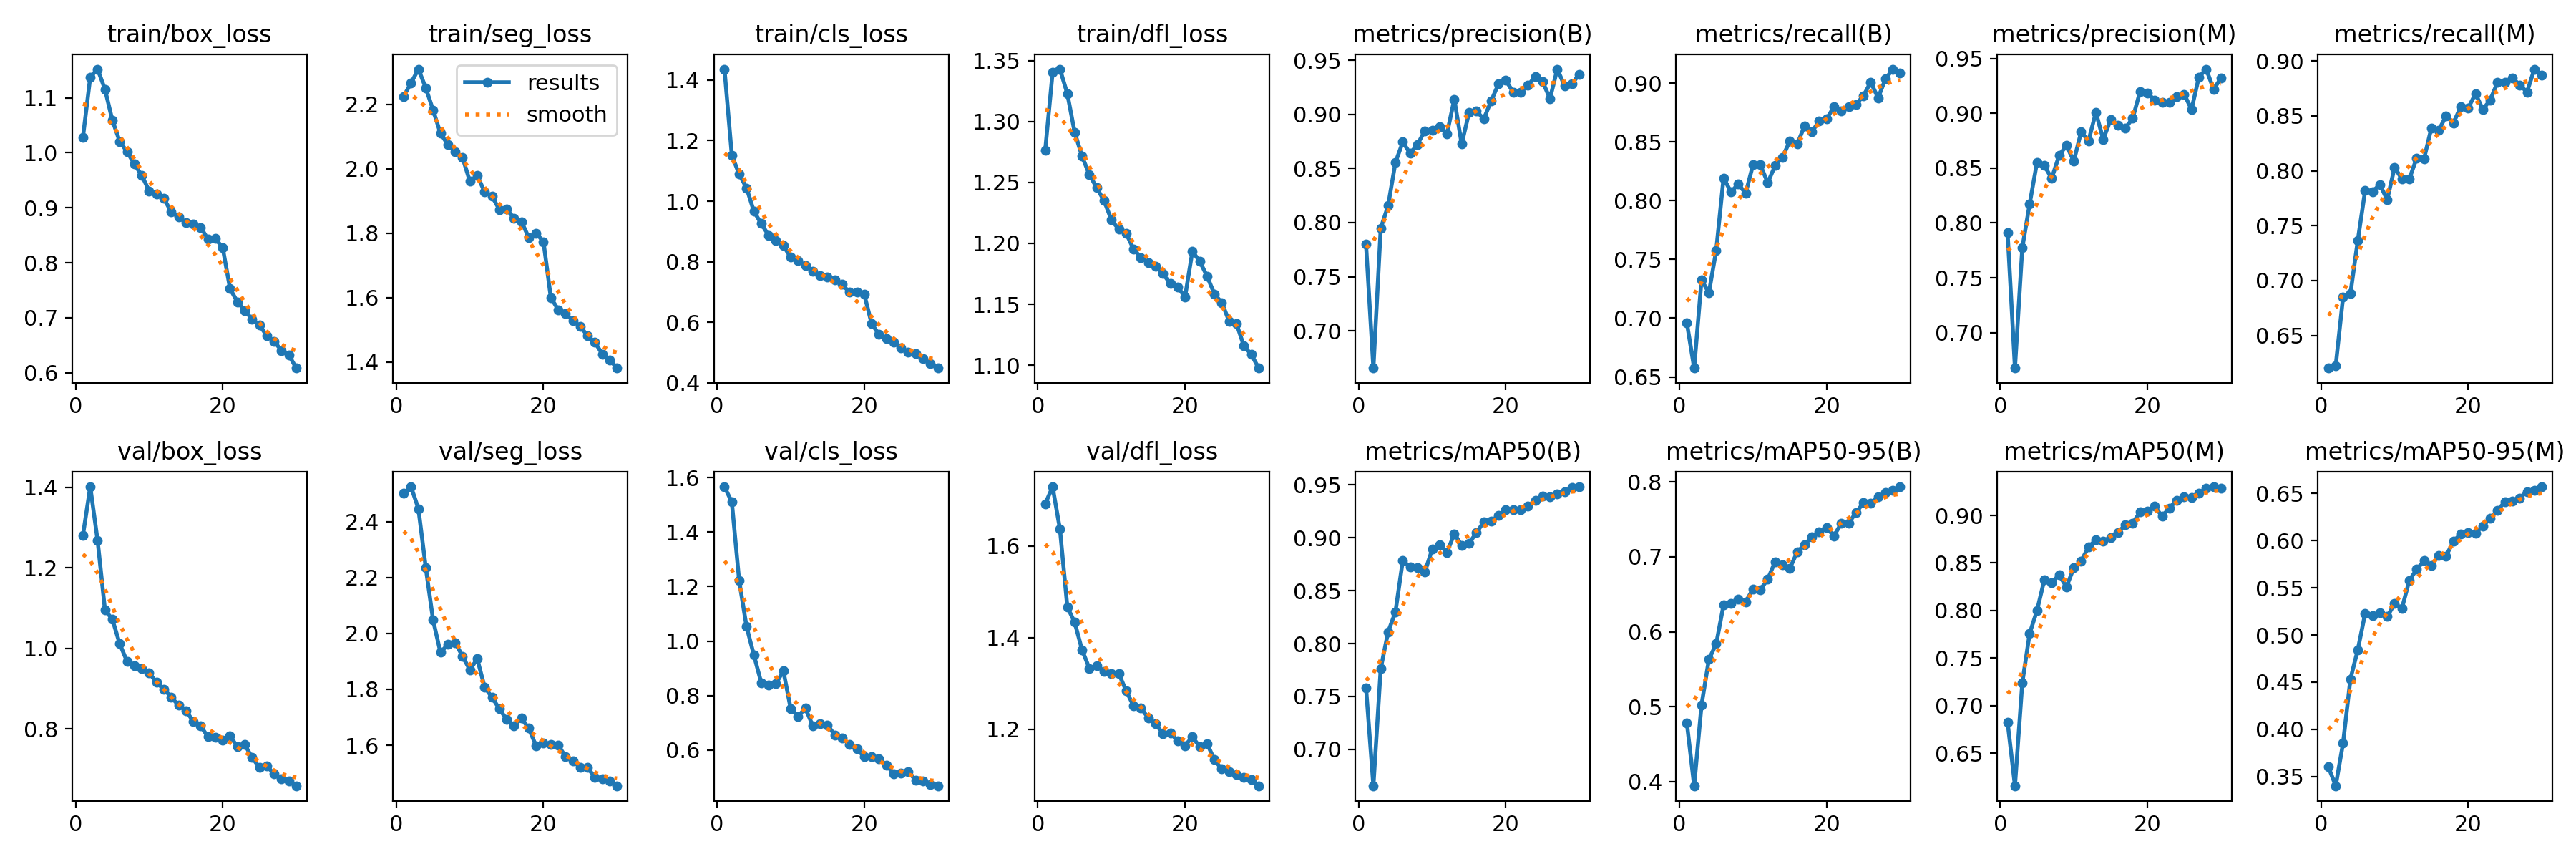

Source data for this figure (header and first rows):
epoch, train/box_loss, train/seg_loss, train/cls_loss, train/dfl_loss, metrics/precision(B), metrics/recall(B), metrics/mAP50(B), metrics/mAP50-95(B), metrics/precision(M), metrics/recall(M), metrics/mAP50(M), metrics/mAP50-95(M), val/box_loss, val/seg_loss, val/cls_loss, val/dfl_loss, lr/pg0, lr/pg1, lr/pg2
1, 1.028, 2.225, 1.436, 1.277, 0.78, 0.6963, 0.7584, 0.4788, 0.791, 0.6203, 0.6827, 0.3601, 1.28, 2.501, 1.566, 1.692, 0.0006648, 0.0006648, 0.0006648
2, 1.138, 2.266, 1.152, 1.34, 0.6656, 0.6575, 0.6657, 0.3945, 0.6677, 0.6225, 0.6157, 0.3401, 1.401, 2.525, 1.51, 1.729, 0.001288, 0.001288, 0.001288
3, 1.152, 2.309, 1.089, 1.343, 0.7948, 0.7326, 0.7764, 0.5022, 0.7773, 0.6849, 0.7239, 0.3853, 1.267, 2.447, 1.221, 1.636, 0.001866, 0.001866, 0.001866
4, 1.115, 2.252, 1.044, 1.323, 0.8156, 0.7215, 0.8109, 0.563, 0.8172, 0.6883, 0.776, 0.4533, 1.095, 2.236, 1.053, 1.467, 0.001802, 0.001802, 0.001802
5, 1.059, 2.182, 0.9665, 1.291, 0.8557, 0.7578, 0.8299, 0.5839, 0.8553, 0.7365, 0.7999, 0.4843, 1.072, 2.047, 0.9485, 1.433, 0.001736, 0.001736, 0.001736
6, 1.021, 2.11, 0.9256, 1.272, 0.8744, 0.8193, 0.8784, 0.6359, 0.8522, 0.7821, 0.8325, 0.5228, 1.011, 1.932, 0.8472, 1.373, 0.00167, 0.00167, 0.00167
7, 1.002, 2.075, 0.8873, 1.256, 0.8639, 0.8074, 0.8722, 0.638, 0.8406, 0.7811, 0.8296, 0.5205, 0.9673, 1.96, 0.8375, 1.333, 0.001604, 0.001604, 0.001604
8, 0.9792, 2.053, 0.8711, 1.246, 0.8724, 0.8141, 0.8715, 0.6434, 0.8613, 0.7873, 0.8373, 0.5235, 0.9572, 1.968, 0.8434, 1.339, 0.001538, 0.001538, 0.001538
9, 0.9588, 2.035, 0.8526, 1.235, 0.885, 0.8063, 0.8678, 0.6401, 0.8707, 0.7736, 0.8249, 0.5194, 0.9488, 1.918, 0.8906, 1.327, 0.001472, 0.001472, 0.001472
10, 0.9308, 1.961, 0.8151, 1.219, 0.8853, 0.8305, 0.8891, 0.657, 0.8562, 0.803, 0.8447, 0.5331, 0.9391, 1.87, 0.7523, 1.322, 0.001406, 0.001406, 0.001406
11, 0.9246, 1.98, 0.8044, 1.212, 0.8886, 0.8304, 0.8935, 0.6564, 0.8831, 0.7926, 0.8521, 0.5282, 0.9151, 1.909, 0.7231, 1.321, 0.00134, 0.00134, 0.00134
12, 0.9169, 1.928, 0.7874, 1.208, 0.8821, 0.8153, 0.886, 0.6699, 0.8747, 0.7924, 0.8667, 0.5578, 0.8984, 1.808, 0.754, 1.284, 0.001274, 0.001274, 0.001274
13, 0.8927, 1.915, 0.7685, 1.195, 0.9141, 0.8297, 0.9038, 0.6935, 0.9008, 0.8115, 0.8743, 0.5695, 0.8792, 1.772, 0.6894, 1.251, 0.001208, 0.001208, 0.001208
14, 0.8829, 1.874, 0.7532, 1.188, 0.8726, 0.8369, 0.8928, 0.6896, 0.8762, 0.8108, 0.8732, 0.5786, 0.8581, 1.73, 0.6967, 1.247, 0.001142, 0.001142, 0.001142
15, 0.8733, 1.874, 0.7482, 1.184, 0.9016, 0.8506, 0.8947, 0.6846, 0.8939, 0.8389, 0.8769, 0.574, 0.8454, 1.692, 0.6917, 1.225, 0.001076, 0.001076, 0.001076
16, 0.8706, 1.847, 0.7396, 1.181, 0.9033, 0.848, 0.9045, 0.7062, 0.889, 0.8369, 0.8822, 0.5839, 0.8184, 1.669, 0.6553, 1.212, 0.00101, 0.00101, 0.00101
17, 0.8644, 1.836, 0.7245, 1.175, 0.8958, 0.8635, 0.915, 0.7164, 0.8864, 0.8498, 0.89, 0.5838, 0.8071, 1.696, 0.6449, 1.191, 0.000944, 0.000944, 0.000944
18, 0.8428, 1.787, 0.6988, 1.167, 0.9123, 0.8585, 0.9155, 0.7263, 0.8952, 0.8434, 0.8918, 0.5992, 0.7801, 1.66, 0.6194, 1.192, 0.000878, 0.000878, 0.000878
19, 0.844, 1.8, 0.6994, 1.164, 0.9282, 0.8679, 0.9212, 0.7332, 0.9196, 0.8585, 0.9035, 0.6073, 0.7791, 1.597, 0.6041, 1.175, 0.000812, 0.000812, 0.000812
20, 0.8275, 1.774, 0.6921, 1.156, 0.9315, 0.8694, 0.9262, 0.7387, 0.9182, 0.857, 0.9044, 0.6083, 0.7719, 1.608, 0.5749, 1.165, 0.000746, 0.000746, 0.000746
21, 0.7528, 1.6, 0.5954, 1.193, 0.9206, 0.88, 0.9265, 0.728, 0.9121, 0.8702, 0.9096, 0.6082, 0.7822, 1.602, 0.575, 1.183, 0.00068, 0.00068, 0.00068
22, 0.7288, 1.562, 0.5592, 1.185, 0.9205, 0.8763, 0.9263, 0.7446, 0.9098, 0.8558, 0.899, 0.6156, 0.7554, 1.6, 0.5688, 1.162, 0.000614, 0.000614, 0.000614
23, 0.7133, 1.551, 0.547, 1.173, 0.9267, 0.88, 0.9299, 0.7452, 0.91, 0.8644, 0.9079, 0.6237, 0.761, 1.56, 0.5456, 1.169, 0.000548, 0.000548, 0.000548
24, 0.697, 1.528, 0.5346, 1.158, 0.935, 0.8819, 0.9353, 0.7589, 0.9149, 0.8806, 0.9159, 0.6321, 0.7284, 1.543, 0.5134, 1.133, 0.000482, 0.000482, 0.000482
25, 0.6863, 1.511, 0.5142, 1.151, 0.9304, 0.8891, 0.9391, 0.772, 0.9173, 0.8806, 0.9197, 0.6414, 0.7043, 1.52, 0.515, 1.113, 0.000416, 0.000416, 0.000416
26, 0.6674, 1.481, 0.4998, 1.136, 0.9146, 0.9008, 0.9387, 0.7718, 0.9035, 0.8845, 0.9189, 0.642, 0.7075, 1.52, 0.5206, 1.107, 0.00035, 0.00035, 0.00035
27, 0.6572, 1.461, 0.4957, 1.134, 0.9418, 0.8875, 0.9411, 0.7797, 0.9328, 0.8782, 0.9234, 0.6453, 0.688, 1.484, 0.4893, 1.101, 0.000284, 0.000284, 0.000284
28, 0.6399, 1.425, 0.4784, 1.116, 0.9263, 0.9035, 0.9435, 0.7855, 0.9402, 0.8716, 0.9285, 0.6521, 0.6756, 1.48, 0.4879, 1.095, 0.000218, 0.000218, 0.000218
29, 0.6318, 1.407, 0.4642, 1.109, 0.9283, 0.9119, 0.9477, 0.7888, 0.9218, 0.8925, 0.9301, 0.6535, 0.6713, 1.471, 0.4741, 1.09, 0.000152, 0.000152, 0.000152
30, 0.6084, 1.381, 0.4484, 1.098, 0.9373, 0.9087, 0.9481, 0.7934, 0.9319, 0.8871, 0.9289, 0.6571, 0.6586, 1.455, 0.469, 1.077, 8.6e-05, 8.6e-05, 8.6e-05
